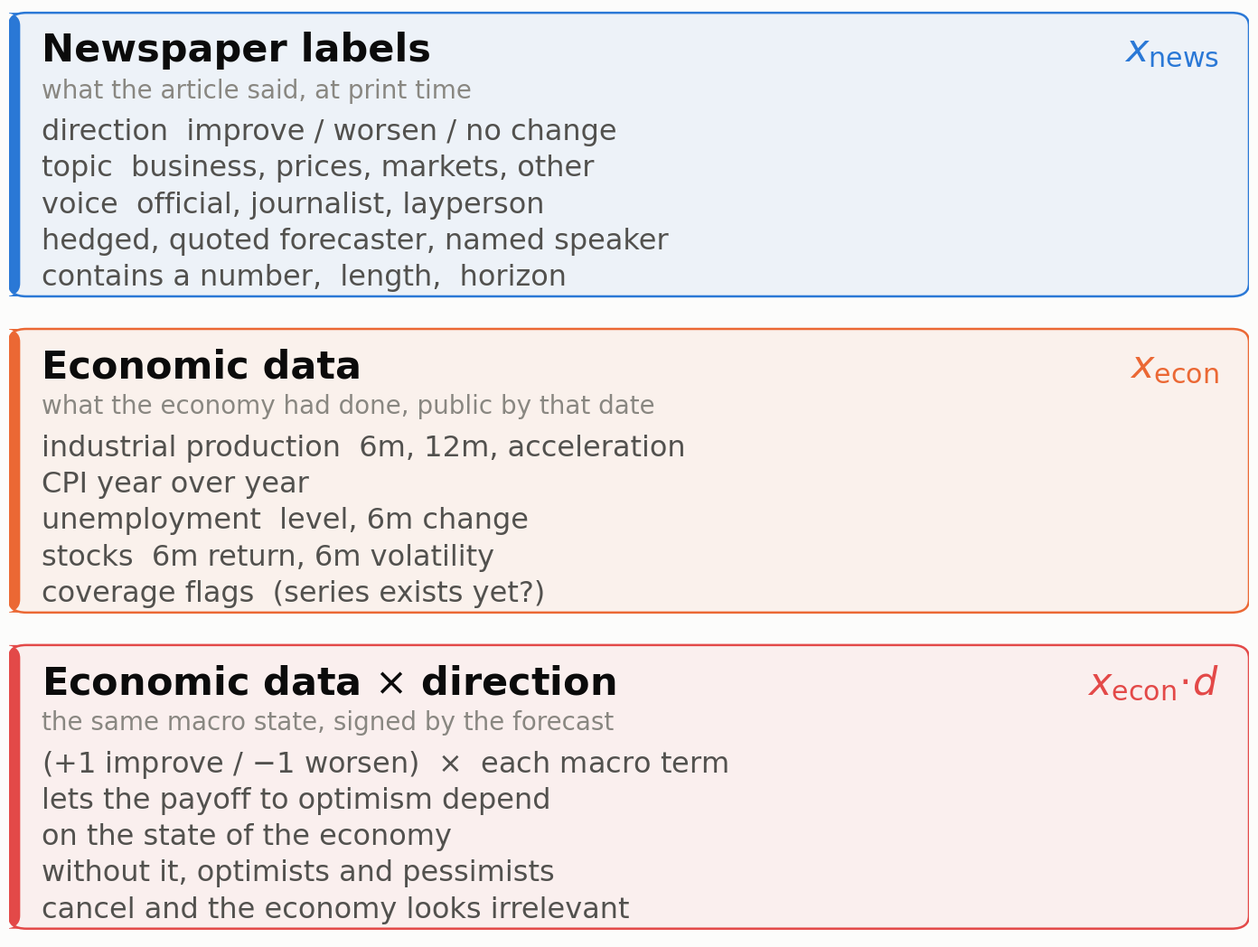

This chart was generated by the following Python code:
"""The three feature blocks the hit model is built from, as one figure.

Not a chart of data -- a picture of what goes INTO the model that
src/hit_predictor.py estimates (the AUC 0.647 logistic regression). It exists
because the poster's central claim is about WHICH BLOCK carries the signal,
and that argument is easier to follow with the three blocks drawn side by side
than with a formula.

The third block is the one people miss. docs/RESULTS_MACRO.md found that the
pooled macro effect is a CANCELLATION -- optimists and pessimists are right
under opposite conditions -- so the economy only enters usefully once it is
multiplied by the forecast's own direction. Drawing it as its own box is the
point of the figure.

Feature names below are from src/model_hit.py (claim_features, macro_features).
NOTE: the 0.647 model is src/hit_predictor.py, whose macro block also carries
EPU and whose interaction block is four named terms rather than every macro
term -- if that is the model on the poster, the lists below need updating to
match src/macro_context.py FACTORS and hit_predictor.INTERACT_WITH.

    python src/make_model_diagram.py
"""

import os

import matplotlib
matplotlib.use("Agg")
import matplotlib.pyplot as plt
from matplotlib.patches import FancyBboxPatch

OUT = "figures/poster_v2"

# House palette (see src/make_poster_v2_figures.py; validated in
# references/palette.md). Blue and orange are the categorical pair; red is the
# diverging warm pole, used here for the interaction block because it is a
# signed quantity rather than a third category.
SURFACE = "#fcfcfb"
INK = "#0b0b0b"
INK2 = "#52514e"
MUTED = "#898781"
BLUE = "#2a78d6"
ORANGE = "#eb6834"
RED = "#e34948"

W, H = 14.0, 10.5
BASE, LABEL, NOTE = 23, 31, 20

BOXES = [
    dict(
        color=BLUE,
        title="Newspaper labels",
        sub="what the article said, at print time",
        items=["direction  improve / worsen / no change",
               "topic  business, prices, markets, other",
               "voice  official, journalist, layperson",
               "hedged, quoted forecaster, named speaker",
               "contains a number,  length,  horizon"],
        sym=r"$x_{\mathrm{news}}$"),
    dict(
        color=ORANGE,
        title="Economic data",
        sub="what the economy had done, public by that date",
        items=["industrial production  6m, 12m, acceleration",
               "CPI year over year",
               "unemployment  level, 6m change",
               "stocks  6m return, 6m volatility",
               "coverage flags  (series exists yet?)"],
        sym=r"$x_{\mathrm{econ}}$"),
    dict(
        color=RED,
        title="Economic data " + r"$\times$" + " direction",
        sub="the same macro state, signed by the forecast",
        items=["(+1 improve / " + r"$-$" + "1 worsen)  " + r"$\times$" +
               "  each macro term",
               "lets the payoff to optimism depend",
               "on the state of the economy",
               "without it, optimists and pessimists",
               "cancel and the economy looks irrelevant"],
        sym=r"$x_{\mathrm{econ}}\!\cdot\!d$"),
]


def box(ax, x0, y0, w, h, spec):
    ax.add_patch(FancyBboxPatch(
        (x0, y0), w, h, boxstyle="round,pad=0,rounding_size=1.4",
        linewidth=1.8, edgecolor=spec["color"], facecolor=spec["color"] + "12",
        zorder=2))
    # colored spine on the left edge: identity without tinting the text
    ax.add_patch(FancyBboxPatch(
        (x0, y0), 0.9, h, boxstyle="round,pad=0,rounding_size=1.4",
        linewidth=0, facecolor=spec["color"], zorder=3))

    ax.text(x0 + 2.6, y0 + h - 4.0, spec["title"], fontsize=LABEL,
            color=INK, fontweight="bold", va="center", zorder=4)
    ax.text(x0 + w - 2.4, y0 + h - 4.0, spec["sym"], fontsize=LABEL,
            color=spec["color"], va="center", ha="right", zorder=4)
    ax.text(x0 + 2.6, y0 + h - 8.3, spec["sub"], fontsize=NOTE, color=MUTED,
            va="center", zorder=4)
    for i, it in enumerate(spec["items"]):
        ax.text(x0 + 2.6, y0 + h - 12.8 - i * 3.9, it, fontsize=BASE,
                color=INK2, va="center", zorder=4)


def main():
    os.makedirs(OUT, exist_ok=True)
    plt.rcParams.update({
        "figure.facecolor": SURFACE, "axes.facecolor": SURFACE,
        "font.family": ["DejaVu Sans"], "text.color": INK,
    })

    fig, ax = plt.subplots(figsize=(W, H))
    ax.set_xlim(0, 100)
    ax.set_ylim(0, 100)
    ax.axis("off")
    fig.subplots_adjust(left=0.01, right=0.99, top=0.99, bottom=0.01)

    bw, bh = 100.0, 30.5
    for spec, y0 in zip(BOXES, [69.0, 35.0, 1.0]):  # top to bottom
        box(ax, 0.0, y0, bw, bh, spec)

    fig.savefig(os.path.join(OUT, "v2_fig7_model_diagram.png"), dpi=200,
                facecolor=SURFACE)
    plt.close(fig)
    print(f"wrote {OUT}/v2_fig7_model_diagram.png")


if __name__ == "__main__":
    main()
